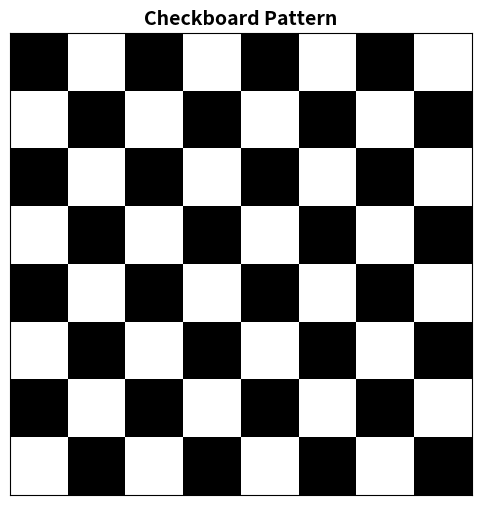

Here is the Python script that generated this plot:
import numpy as np 
import matplotlib.pyplot as plt

def plot_checkboard(size=8):
    board = np.indices((size, size)).sum(axis=0)%2
    
    plt.figure(figsize=(6,6))
    plt.imshow(board, cmap="gray", interpolation="nearest")

    plt.xticks([])
    plt.yticks([])
    plt.title("Checkboard Pattern", fontsize=14, fontweight='bold')

    plt.show()
    
plot_checkboard(8)   
